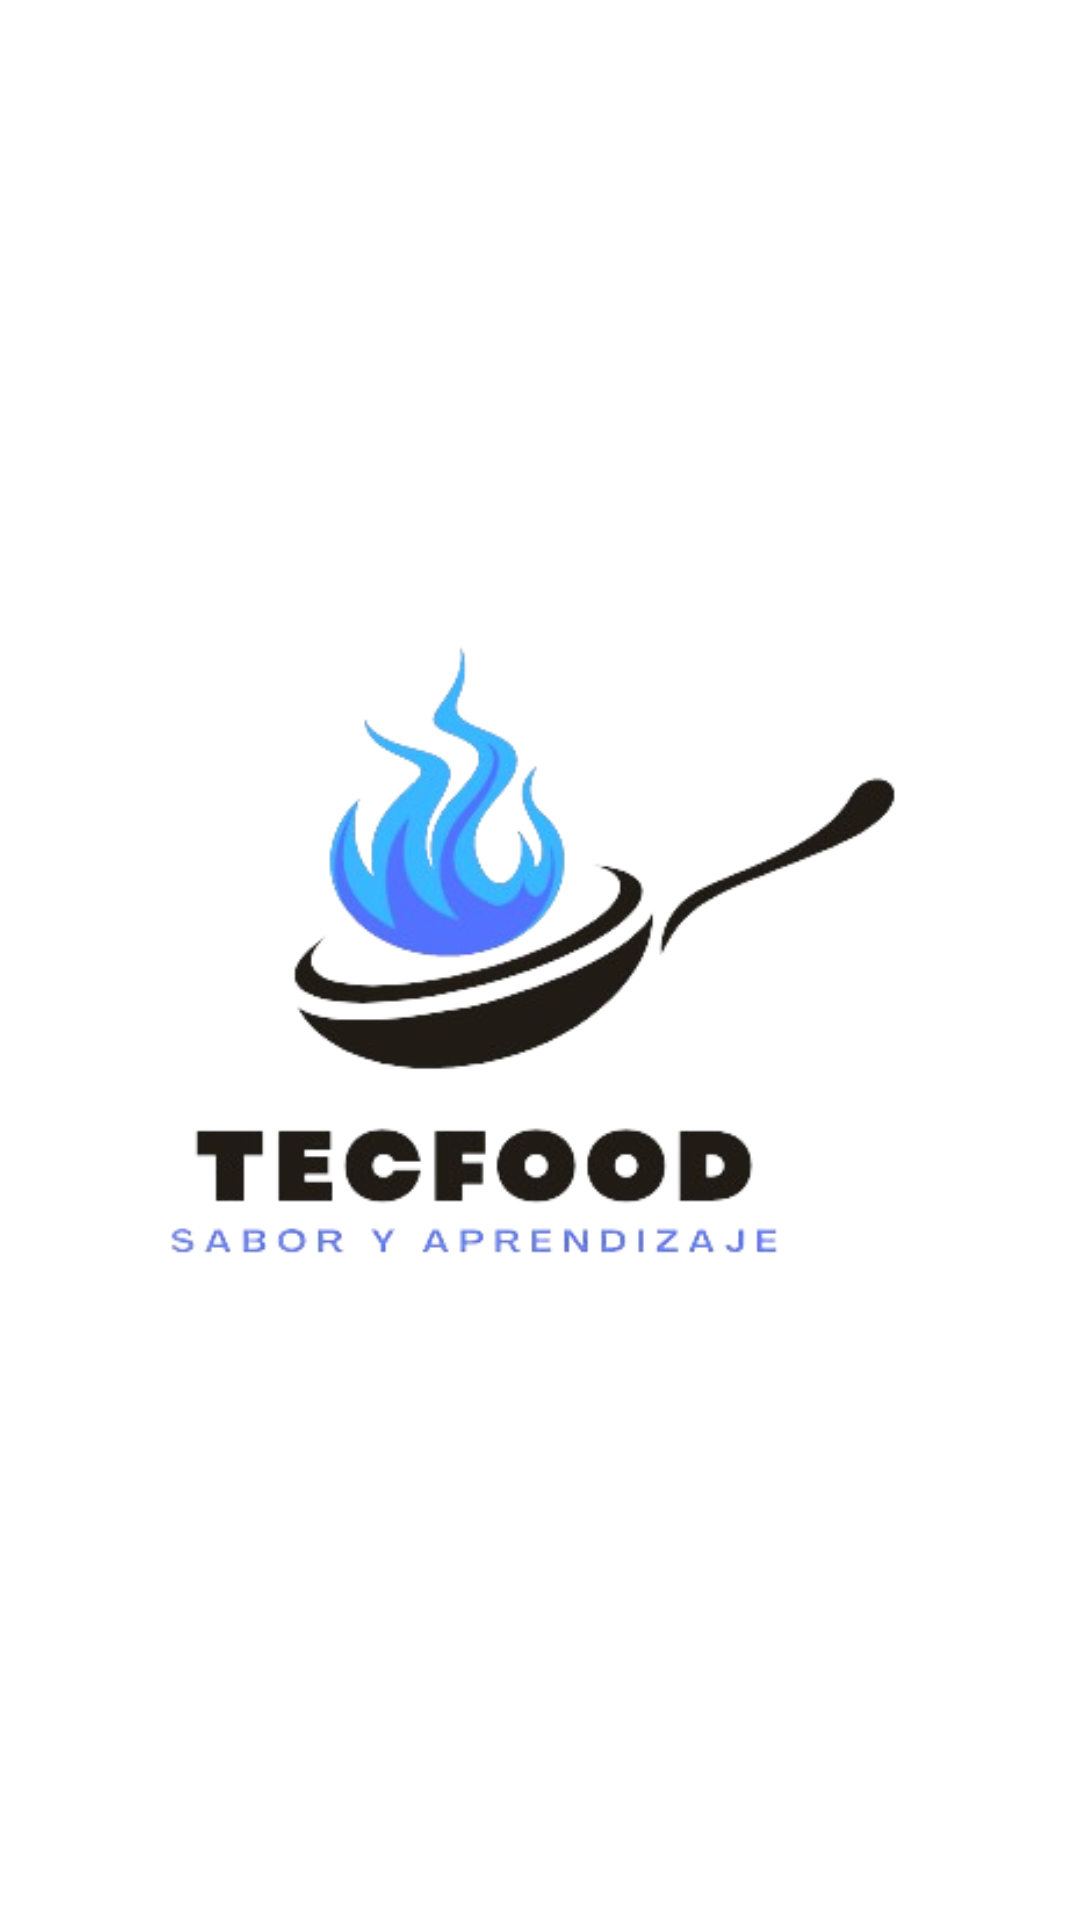

Reconstruct the res/layout file that produces this screen, plus the resources it refers to.
<!-- AndroidManifest.xml: application theme Theme.TECFOOD -->
<!-- res/layout/activity_splash.xml -->
<?xml version="1.0" encoding="utf-8"?>
<androidx.constraintlayout.widget.ConstraintLayout xmlns:android="http://schemas.android.com/apk/res/android"
        xmlns:app="http://schemas.android.com/apk/res-auto"
        xmlns:tools="http://schemas.android.com/tools"
        android:layout_width="match_parent"
        android:layout_height="match_parent"
        tools:context=".ui.login.SplashActivity"
        android:background="@color/white">

    <ImageView
            android:id="@+id/imvLogo"
            android:layout_width="250dp"
            android:layout_height="wrap_content"
            app:layout_constraintTop_toTopOf="parent"
            app:layout_constraintBottom_toBottomOf="parent"
            app:layout_constraintStart_toStartOf="parent"
            app:layout_constraintEnd_toEndOf="parent"
            app:srcCompat="@drawable/banner"/>

</androidx.constraintlayout.widget.ConstraintLayout>
<!-- resources referenced by this layout -->
<resources>
  <color name="white">#FFFFFFFF</color>
  <!-- drawable banner: png bitmap (drawable, 47777 bytes) -->
  <style name="Theme.TECFOOD" parent="Base.Theme.TECFOOD" />
  <style name="Base.Theme.TECFOOD" parent="Theme.Material3.DayNight.NoActionBar">
          
          
      </style>
</resources>
